Run: headless pygame with SDL's dummy video driver; simulated clock (each Clock.tick advances the game by its frame time, no real sleeping); random seed 0; keys injected as events and as key.get_pressed() state; no mouse input.
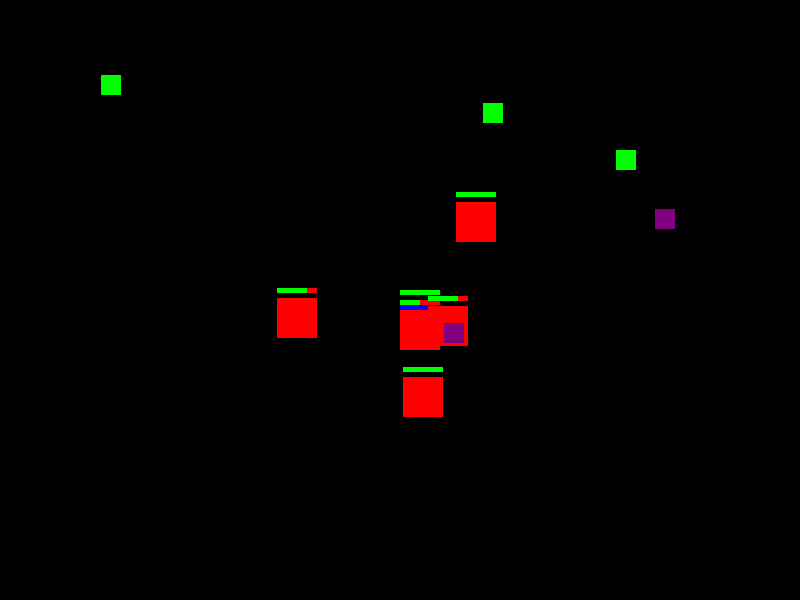
Frame 1 of 4 · flips 1–60 · no input
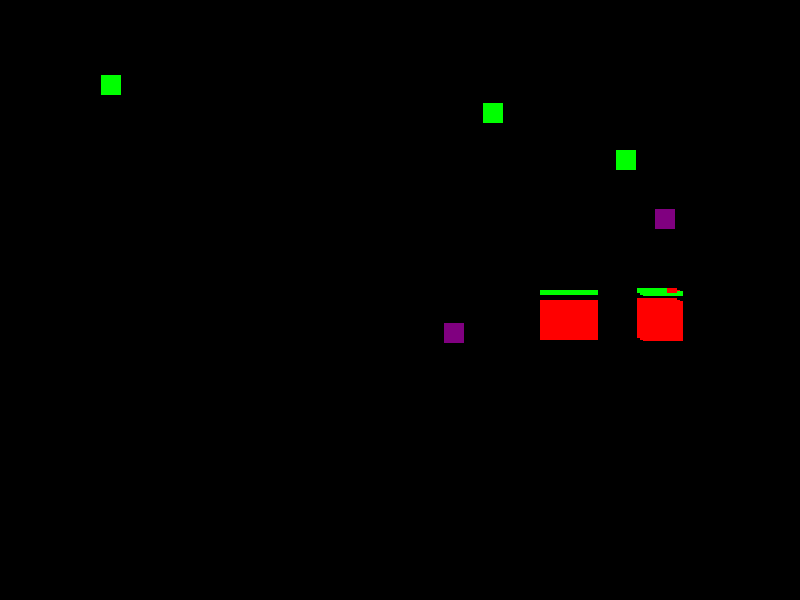
Frame 2 of 4 · flips 61–180 · tapped SPACE, RETURN · held RIGHT (→), D
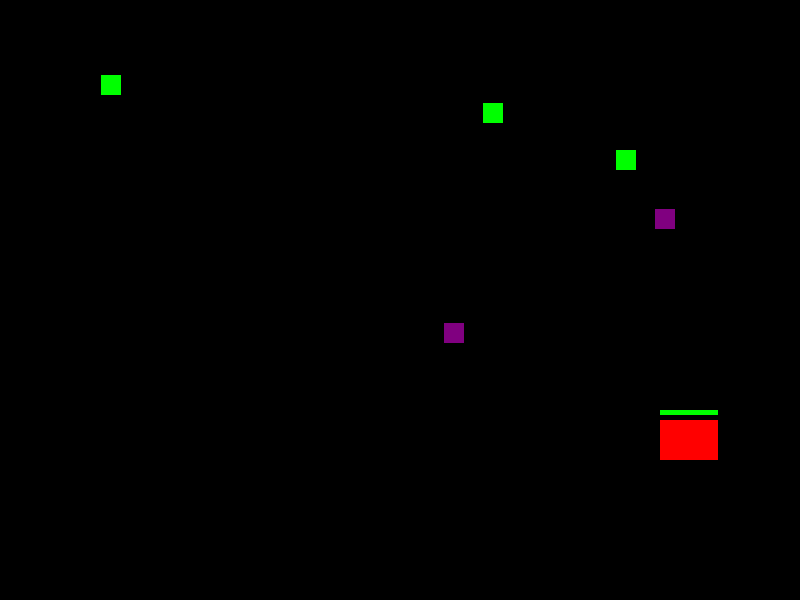
Frame 3 of 4 · flips 181–300 · held DOWN (↓), S
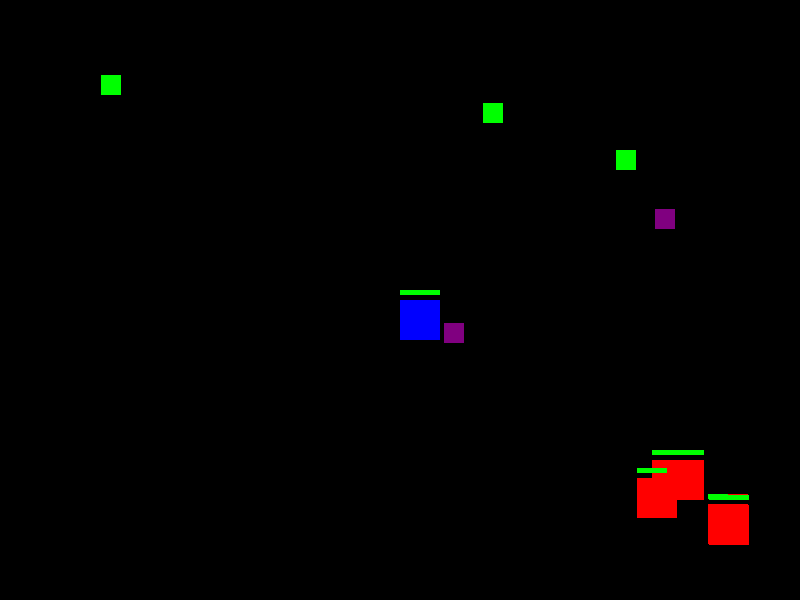
Frame 4 of 4 · flips 301–420 · held LEFT (←), A, UP (↑), W

The pygame program that drew these frames:

import pygame
import random

pygame.init()

SCREEN_WIDTH = 800
SCREEN_HEIGHT = 600

WHITE = (255, 255, 255)
BLACK = (0, 0, 0)
RED = (255, 0, 0)
GREEN = (0, 255, 0)
BLUE = (0, 0, 255)
YELLOW = (255, 255, 0)
PURPLE = (128, 0, 128)
screen = pygame.display.set_mode((SCREEN_WIDTH, SCREEN_HEIGHT))
pygame.display.set_caption("Adventure Game")

clock = pygame.time.Clock()

class Entity(pygame.sprite.Sprite):
    def __init__(self, x, y, health, color):
        super().__init__()
        self.image = pygame.Surface((40, 40))
        self.image.fill(color)
        self.rect = self.image.get_rect()
        self.rect.topleft = (x, y)
        self.health = health

    def move(self, dx, dy):
        if dx != 0:
            self.rect.x += dx
        if dy != 0:
            self.rect.y += dy

    def draw_health_bar(self, screen):
        pygame.draw.rect(screen, RED, (self.rect.x, self.rect.y - 10, 40, 5))
        if self.health > 0:
            pygame.draw.rect(screen, GREEN, (self.rect.x, self.rect.y - 10, 40 * (self.health / 100), 5))

class Player(Entity):
    def __init__(self, x, y):
        super().__init__(x, y, health=100, color=BLUE)
        self.speed = 5
        self.inventory = {
            "weapons": [],
            "food": [],
            "potions": []
        }
        self.active_weapon = None

    def update(self, keys):
        dx = dy = 0
        if keys[pygame.K_LEFT]:
            dx = -self.speed
        if keys[pygame.K_RIGHT]:
            dx = self.speed
        if keys[pygame.K_UP]:
            dy = -self.speed
        if keys[pygame.K_DOWN]:
            dy = self.speed
        self.move(dx, dy)

    def use_potion(self):
        if self.inventory["potions"]:
            potion = self.inventory["potions"].pop(0)
            if potion.effect_type == "health":
                self.health = min(100, self.health + 30)
            elif potion.effect_type == "speed":
                self.speed += 2
            elif potion.effect_type == "damage":
                if self.active_weapon:
                    self.active_weapon.damage += 5

    def change_weapon(self):
        if self.inventory["weapons"]:
            self.active_weapon = self.inventory["weapons"].pop(0)
            self.inventory["weapons"].append(self.active_weapon)

class Enemy(Entity):
    def __init__(self, x, y, health, enemy_type):
        super().__init__(x, y, health, color=RED)
        self.enemy_type = enemy_type
        self.speed = random.randint(1, 3)

    def follow_player(self, player):
        if self.rect.x < player.rect.x:
            self.rect.x += self.speed
        elif self.rect.x > player.rect.x:
            self.rect.x -= self.speed

        if self.rect.y < player.rect.y:
            self.rect.y += self.speed
        elif self.rect.y > player.rect.y:
            self.rect.y -= self.speed

class Weapon:
    def __init__(self, name, damage, range):
        self.name = name
        self.damage = damage
        self.range = range

class Food:
    def __init__(self, name, health_restore, is_magic=False):
        self.name = name
        self.health_restore = health_restore
        self.is_magic = is_magic

class Potion:
    def __init__(self, name, effect_duration, effect_type):
        self.name = name
        self.effect_duration = effect_duration
        self.effect_type = effect_type

class Projectile(pygame.sprite.Sprite):
    def __init__(self, x, y, direction, damage):
        super().__init__()
        self.image = pygame.Surface((10, 10))
        self.image.fill(YELLOW)
        self.rect = self.image.get_rect()
        self.rect.center = (x, y)
        self.direction = direction
        self.speed = 7
        self.damage = damage

    def update(self):
        self.rect.x += self.direction[0] * self.speed
        self.rect.y += self.direction[1] * self.speed

class Game:
    def __init__(self):
        self.player = Player(SCREEN_WIDTH // 2, SCREEN_HEIGHT // 2)
        self.enemies = pygame.sprite.Group()
        self.projectiles = pygame.sprite.Group()
        self.food_items = pygame.sprite.Group()
        self.potions = pygame.sprite.Group()
        self.running = True
        self.spawn_enemies(5)
        self.spawn_food(3)
        self.spawn_potions(2)

    def spawn_enemies(self, count):
        for _ in range(count):
            x = random.randint(0, SCREEN_WIDTH - 40)
            y = random.randint(0, SCREEN_HEIGHT - 40)
            enemy_type = random.choice(["demon", "giant", "snake"])
            health = 50 if enemy_type == "demon" else 100 if enemy_type == "giant" else 75
            enemy = Enemy(x, y, health, enemy_type)
            self.enemies.add(enemy)

    def spawn_food(self, count):
        for _ in range(count):
            x = random.randint(0, SCREEN_WIDTH - 40)
            y = random.randint(0, SCREEN_HEIGHT - 40)
            health_restore = random.randint(10, 30)
            food = Food("Food", health_restore)
            food_sprite = pygame.sprite.Sprite()
            food_sprite.image = pygame.Surface((20, 20))
            food_sprite.image.fill(GREEN)
            food_sprite.rect = food_sprite.image.get_rect()
            food_sprite.rect.topleft = (x, y)
            food_sprite.food = food
            self.food_items.add(food_sprite)

    def spawn_potions(self, count):
        for _ in range(count):
            x = random.randint(0, SCREEN_WIDTH - 40)
            y = random.randint(0, SCREEN_HEIGHT - 40)
            effect_type = random.choice(["speed", "health", "damage"])
            potion = Potion("Potion", effect_duration=10, effect_type=effect_type)
            potion_sprite = pygame.sprite.Sprite()
            potion_sprite.image = pygame.Surface((20, 20))
            potion_sprite.image.fill(PURPLE)
            potion_sprite.rect = potion_sprite.image.get_rect()
            potion_sprite.rect.topleft = (x, y)
            potion_sprite.potion = potion
            self.potions.add(potion_sprite)

    def run(self):
        while self.running:
            screen.fill(BLACK)
            for event in pygame.event.get():
                if event.type == pygame.QUIT:
                    self.running = False
                if event.type == pygame.KEYDOWN:
                    if event.key == pygame.K_SPACE:
                        direction = (0, -1)
                        projectile = Projectile(self.player.rect.centerx, self.player.rect.top, direction, damage=10)
                        self.projectiles.add(projectile)
                    if event.key == pygame.K_c:  
                        self.player.change_weapon()
                    if event.key == pygame.K_p:  
                        self.player.use_potion()

            keys = pygame.key.get_pressed()
            self.player.update(keys)

            for enemy in self.enemies:
                enemy.follow_player(self.player)

            self.projectiles.update()

            screen.blit(self.player.image, self.player.rect)
            self.player.draw_health_bar(screen)

            for enemy in self.enemies:
                screen.blit(enemy.image, enemy.rect)
                enemy.draw_health_bar(screen)

            self.projectiles.draw(screen)
            self.food_items.draw(screen)
            self.potions.draw(screen)

            for projectile in self.projectiles:
                hit = pygame.sprite.spritecollideany(projectile, self.enemies)
                if hit:
                    hit.health -= projectile.damage
                    self.projectiles.remove(projectile)
                    if hit.health <= 0:
                        self.enemies.remove(hit)

            pygame.display.flip()
            clock.tick(60)


game = Game()
game.run()
pygame.quit()
